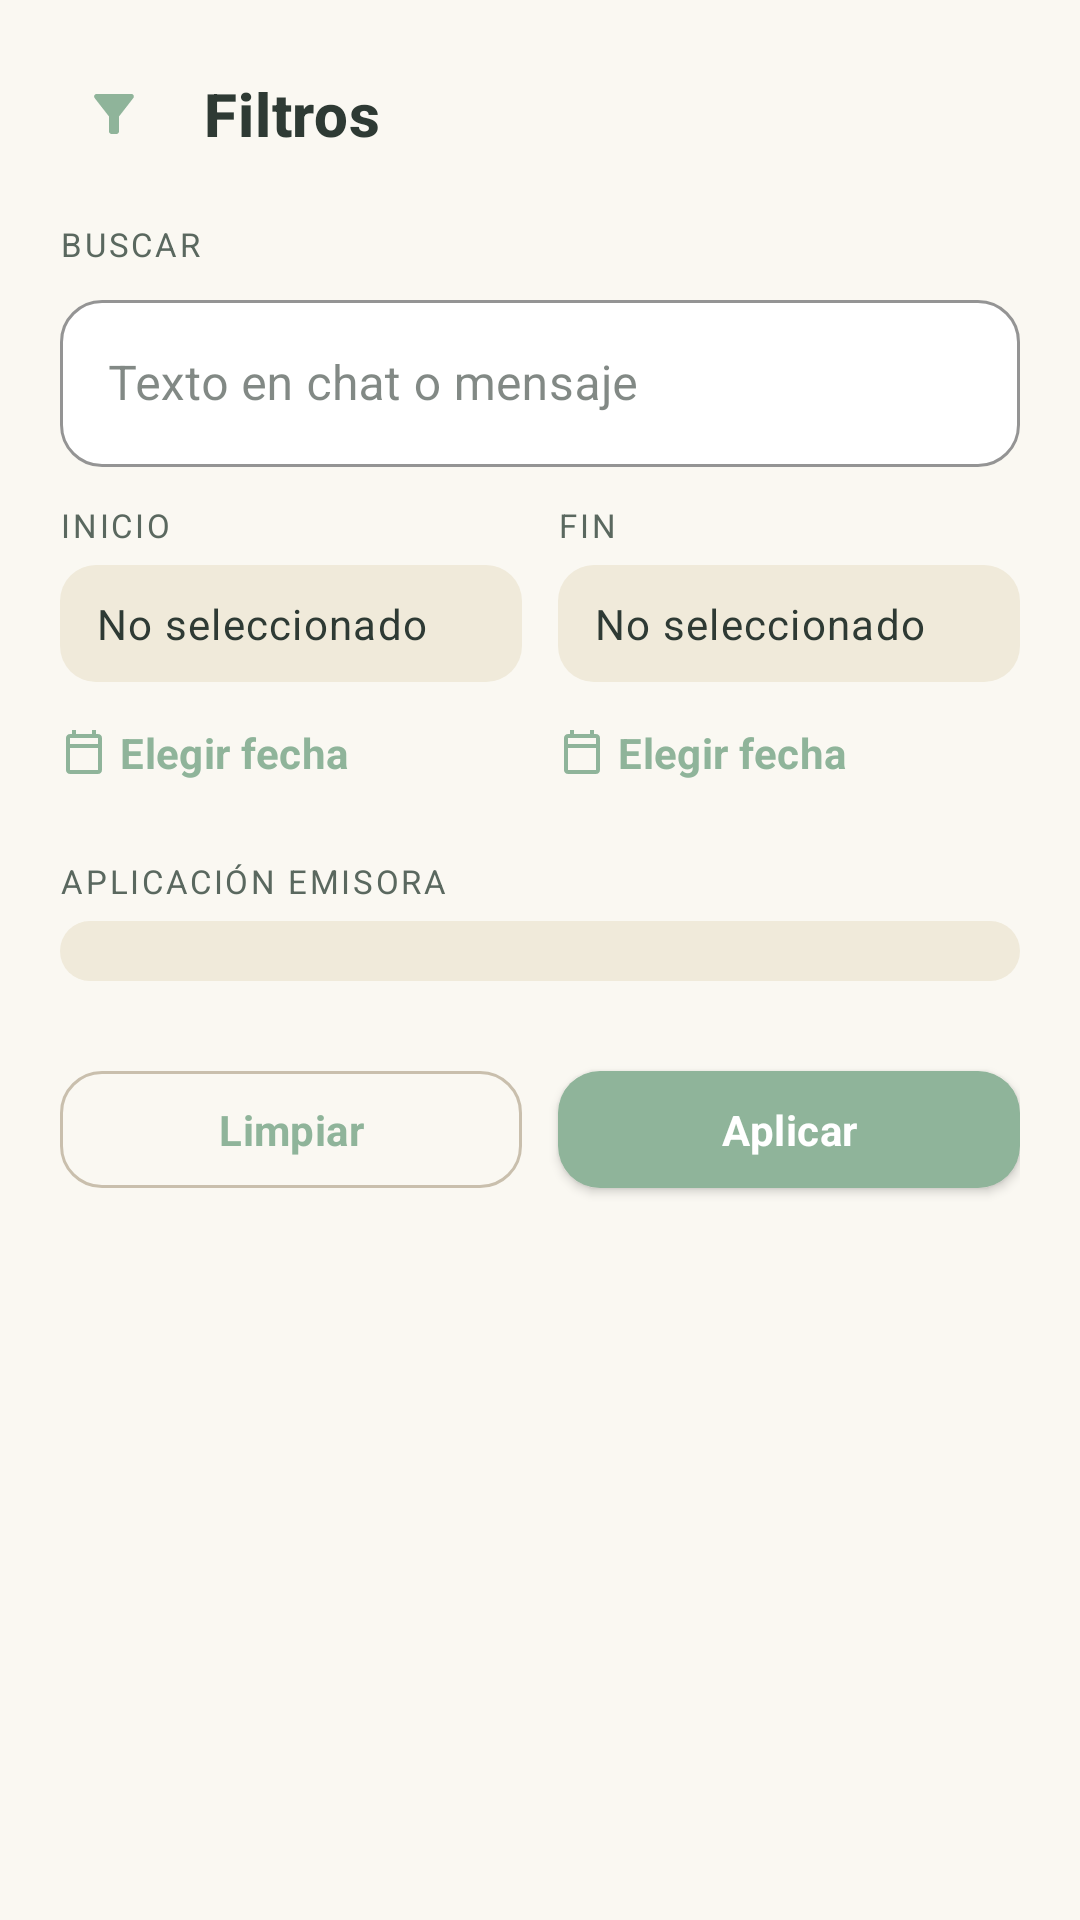

Android layout source for this screen:
<!-- AndroidManifest.xml: application theme Theme.Notirizer -->
<!-- res/layout/dialog_filters.xml -->
<?xml version="1.0" encoding="utf-8"?>
<ScrollView xmlns:android="http://schemas.android.com/apk/res/android"
    xmlns:app="http://schemas.android.com/apk/res-auto"
    android:layout_width="match_parent"
    android:layout_height="wrap_content"
    android:clipToPadding="false">

    <LinearLayout
        android:layout_width="match_parent"
        android:layout_height="wrap_content"
        android:orientation="vertical"
        android:padding="20dp">

        <LinearLayout
            android:layout_width="match_parent"
            android:layout_height="wrap_content"
            android:orientation="horizontal"
            android:gravity="center_vertical">

            <ImageView
                android:layout_width="36dp"
                android:layout_height="36dp"
                android:padding="8dp"
                android:background="@drawable/bg_icon_circle"
                android:src="@drawable/ic_filter"
                app:tint="@color/colorPrimary"
                android:contentDescription="" />

            <TextView
                style="@style/TextAppearance.App.Header"
                android:layout_width="wrap_content"
                android:layout_height="wrap_content"
                android:layout_marginStart="12dp"
                android:text="Filtros" />

        </LinearLayout>

        <TextView
            style="@style/TextAppearance.App.Label"
            android:layout_width="wrap_content"
            android:layout_height="wrap_content"
            android:layout_marginTop="18dp"
            android:text="Buscar" />

        <com.google.android.material.textfield.TextInputLayout
            style="@style/Widget.App.TextInputLayout"
            android:layout_width="match_parent"
            android:layout_height="wrap_content"
            android:layout_marginTop="6dp"
            android:hint="Texto en chat o mensaje">

            <com.google.android.material.textfield.TextInputEditText
                android:id="@+id/editSearch"
                android:layout_width="match_parent"
                android:layout_height="wrap_content"
                android:inputType="text" />

        </com.google.android.material.textfield.TextInputLayout>

        <LinearLayout
            android:layout_width="match_parent"
            android:layout_height="wrap_content"
            android:orientation="horizontal"
            android:baselineAligned="false"
            android:layout_marginTop="12dp">

            <LinearLayout
                android:layout_width="0dp"
                android:layout_weight="1"
                android:layout_height="wrap_content"
                android:orientation="vertical">

                <TextView
                    style="@style/TextAppearance.App.Label"
                    android:layout_width="wrap_content"
                    android:layout_height="wrap_content"
                    android:text="Inicio" />

                <TextView
                    android:id="@+id/textStartDialog"
                    style="@style/TextAppearance.App.Body"
                    android:layout_width="match_parent"
                    android:layout_height="wrap_content"
                    android:layout_marginTop="6dp"
                    android:background="@drawable/bg_field"
                    android:text="No seleccionado" />

                <com.google.android.material.button.MaterialButton
                    android:id="@+id/buttonPickStart"
                    style="@style/Widget.App.ButtonText"
                    android:layout_width="wrap_content"
                    android:layout_height="wrap_content"
                    android:layout_marginTop="4dp"
                    android:minHeight="0dp"
                    android:paddingStart="0dp"
                    android:paddingEnd="0dp"
                    android:text="Elegir fecha"
                    app:icon="@drawable/ic_calendar"
                    app:iconSize="16dp"
                    app:iconGravity="textStart"
                    app:iconPadding="4dp" />

            </LinearLayout>

            <View android:layout_width="12dp" android:layout_height="1dp" />

            <LinearLayout
                android:layout_width="0dp"
                android:layout_weight="1"
                android:layout_height="wrap_content"
                android:orientation="vertical">

                <TextView
                    style="@style/TextAppearance.App.Label"
                    android:layout_width="wrap_content"
                    android:layout_height="wrap_content"
                    android:text="Fin" />

                <TextView
                    android:id="@+id/textEndDialog"
                    style="@style/TextAppearance.App.Body"
                    android:layout_width="match_parent"
                    android:layout_height="wrap_content"
                    android:layout_marginTop="6dp"
                    android:background="@drawable/bg_field"
                    android:text="No seleccionado" />

                <com.google.android.material.button.MaterialButton
                    android:id="@+id/buttonPickEnd"
                    style="@style/Widget.App.ButtonText"
                    android:layout_width="wrap_content"
                    android:layout_height="wrap_content"
                    android:layout_marginTop="4dp"
                    android:minHeight="0dp"
                    android:paddingStart="0dp"
                    android:paddingEnd="0dp"
                    android:text="Elegir fecha"
                    app:icon="@drawable/ic_calendar"
                    app:iconSize="16dp"
                    app:iconGravity="textStart"
                    app:iconPadding="4dp" />

            </LinearLayout>

        </LinearLayout>

        <TextView
            android:id="@+id/textChatTypeLabel"
            style="@style/TextAppearance.App.Label"
            android:layout_width="wrap_content"
            android:layout_height="wrap_content"
            android:layout_marginTop="16dp"
            android:text="Aplicación emisora" />

        <Spinner
            android:id="@+id/spinnerChatType"
            android:layout_width="match_parent"
            android:layout_height="wrap_content"
            android:layout_marginTop="6dp"
            android:background="@drawable/bg_field" />

        <LinearLayout
            android:layout_width="match_parent"
            android:layout_height="wrap_content"
            android:orientation="horizontal"
            android:layout_marginTop="24dp">

            <com.google.android.material.button.MaterialButton
                android:id="@+id/buttonClearDialog"
                style="@style/Widget.App.ButtonOutlined"
                android:layout_width="0dp"
                android:layout_weight="1"
                android:layout_height="wrap_content"
                android:text="Limpiar" />

            <View android:layout_width="12dp" android:layout_height="1dp" />

            <com.google.android.material.button.MaterialButton
                android:id="@+id/buttonApplyDialog"
                style="@style/Widget.App.ButtonPrimary"
                android:layout_width="0dp"
                android:layout_weight="1"
                android:layout_height="wrap_content"
                android:text="Aplicar" />

        </LinearLayout>

    </LinearLayout>

</ScrollView>
<!-- resources referenced by this layout -->
<resources>
  <color name="colorPrimary">#8FB49A</color>
  <!-- drawable bg_field (drawable) -->
  <?xml version="1.0" encoding="utf-8"?>
  <shape xmlns:android="http://schemas.android.com/apk/res/android"
      android:shape="rectangle">
      <solid android:color="@color/colorSurfaceVariant" />
      <corners android:radius="12dp" />
      <padding android:left="12dp" android:top="10dp" android:right="12dp" android:bottom="10dp" />
  </shape>
  <style name="TextAppearance.App.Body" parent="TextAppearance.MaterialComponents.Body1">
          <item name="android:textSize">14sp</item>
          <item name="android:textColor">@color/colorTextPrimary</item>
      </style>
  <style name="TextAppearance.App.Header" parent="TextAppearance.MaterialComponents.Headline6">
          <item name="android:textSize">20sp</item>
          <item name="android:textStyle">bold</item>
          <item name="android:textColor">@color/colorTextPrimary</item>
      </style>
  <style name="TextAppearance.App.Label" parent="TextAppearance.MaterialComponents.Overline">
          <item name="android:textSize">11sp</item>
          <item name="android:textAllCaps">true</item>
          <item name="android:letterSpacing">0.08</item>
          <item name="android:textColor">@color/colorTextSecondary</item>
      </style>
  <color name="colorSurfaceVariant">#F0EADA</color>
  <color name="colorTextPrimary">#2E3A34</color>
  <color name="colorTextSecondary">#5A685F</color>
  <color name="colorOutline">#C9BFAD</color>
  <color name="colorOnPrimary">#FFFFFF</color>
  <color name="colorPrimaryContainer">#D5E5D9</color>
  <color name="colorSurface">#FFFFFF</color>
  <color name="colorPrimaryVariant">#6B947A</color>
  <color name="colorSecondary">#C89580</color>
  <color name="colorSecondaryVariant">#A87863</color>
  <color name="colorOnSecondary">#FFFFFF</color>
  <color name="colorBackground">#FAF8F2</color>
  <color name="colorOnBackground">#2E3A34</color>
  <color name="colorOnSurface">#2E3A34</color>
  <style name="Widget.App.Fab" parent="Widget.MaterialComponents.FloatingActionButton">
          <item name="backgroundTint">@color/colorPrimary</item>
          <item name="tint">@color/colorOnPrimary</item>
          <item name="rippleColor">@color/colorPrimaryContainer</item>
          <item name="elevation">6dp</item>
          <item name="borderWidth">0dp</item>
      </style>
  <style name="Widget.App.Chip" parent="Widget.MaterialComponents.Chip.Action">
          <item name="chipBackgroundColor">@color/colorSurfaceVariant</item>
          <item name="android:textColor">@color/colorTextPrimary</item>
          <item name="chipCornerRadius">14dp</item>
          <item name="chipStrokeWidth">0dp</item>
          <item name="android:textAllCaps">false</item>
      </style>
  <color name="colorDivider">#E6DFD2</color>
  <style name="TextAppearance.App.Secondary" parent="TextAppearance.MaterialComponents.Body2">
          <item name="android:textSize">13sp</item>
          <item name="android:textColor">@color/colorTextSecondary</item>
      </style>
  <style name="TextAppearance.App.Title" parent="TextAppearance.MaterialComponents.Subtitle1">
          <item name="android:textSize">15sp</item>
          <item name="android:textStyle">bold</item>
          <item name="android:textColor">@color/colorTextPrimary</item>
      </style>
  <style name="Widget.App.AlertDialogButton" parent="Widget.MaterialComponents.Button.TextButton.Dialog">
          <item name="android:textColor">@color/colorPrimary</item>
          <item name="android:textAllCaps">false</item>
          <item name="android:textStyle">bold</item>
          <item name="android:letterSpacing">0.01</item>
      </style>
</resources>
